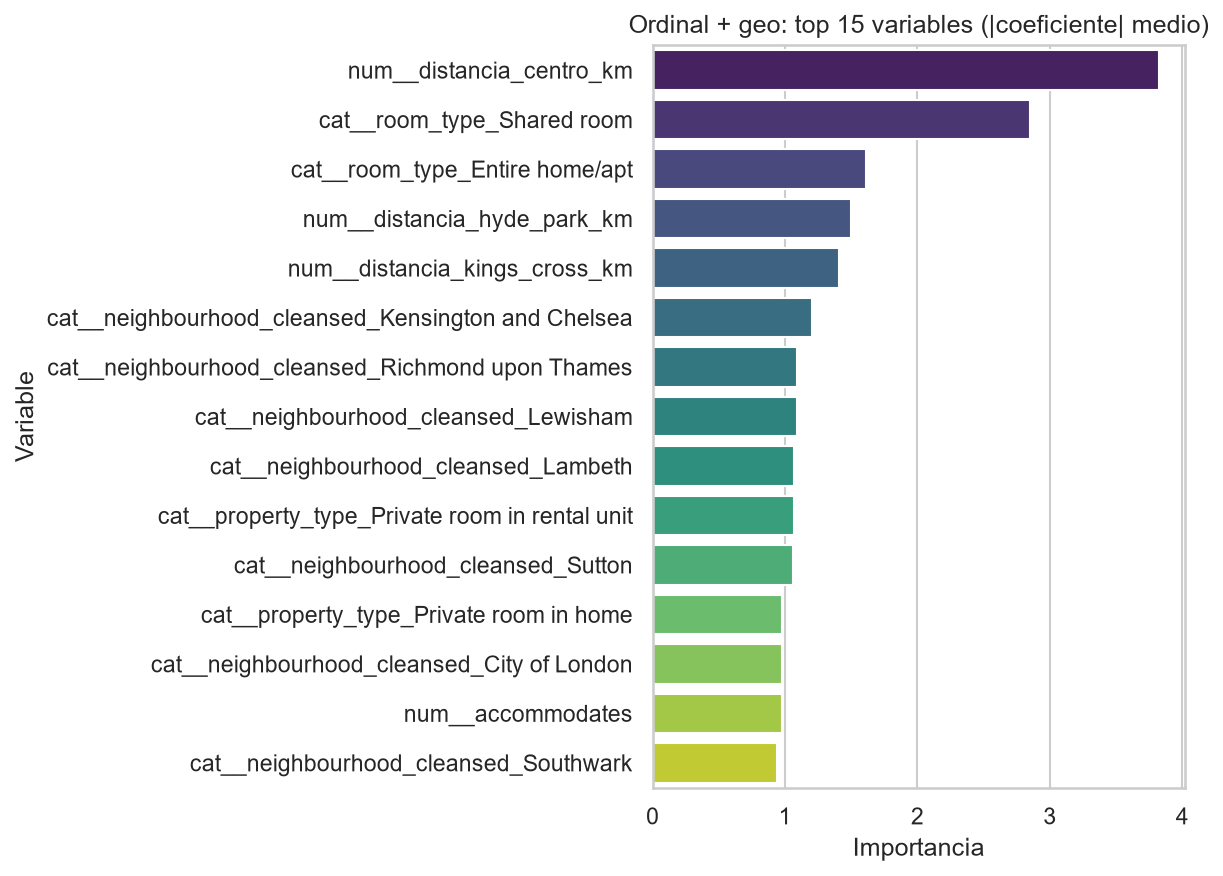

Data behind this chart, as committed beside it:
variable, importancia
num__distancia_centro_km, 3.827
cat__room_type_Shared room, 2.851
cat__room_type_Entire home/apt, 1.613
num__distancia_hyde_park_km, 1.498
num__distancia_kings_cross_km, 1.41
cat__neighbourhood_cleansed_Kensington a…, 1.204
cat__neighbourhood_cleansed_Richmond upo…, 1.094
cat__neighbourhood_cleansed_Lewisham, 1.091
cat__neighbourhood_cleansed_Lambeth, 1.071
cat__property_type_Private room in renta…, 1.07
cat__neighbourhood_cleansed_Sutton, 1.062
cat__property_type_Private room in home, 0.98
cat__neighbourhood_cleansed_City of Lond…, 0.9769
num__accommodates, 0.9761
cat__neighbourhood_cleansed_Southwark, 0.9429
cat__neighbourhood_cleansed_Havering, 0.9242
cat__property_type_Private room in townh…, 0.8934
cat__property_type_Private room in condo, 0.8597
cat__neighbourhood_cleansed_Westminster, 0.8132
cat__property_type_Room in hotel, 0.7767
cat__room_type_Hotel room, 0.7722
cat__neighbourhood_cleansed_Croydon, 0.7582
cat__property_type_Entire serviced apart…, 0.7215
cat__property_type_Entire townhouse, 0.6256
cat__property_type_Private room in guest…, 0.6128
cat__neighbourhood_cleansed_Waltham Fore…, 0.6116
cat__property_type_Entire loft, 0.5904
num__bedrooms, 0.589
num__longitude, 0.5882
cat__property_type_Entire home, 0.5042
cat__neighbourhood_cleansed_Barnet, 0.4904
num__minimum_nights, 0.49
cat__room_type_Private room, 0.4726
cat__property_type_Entire condo, 0.4539
cat__neighbourhood_cleansed_Ealing, 0.444
cat__property_type_Entire rental unit, 0.3962
num__distancia_heathrow_km, 0.3771
num__amenities_count, 0.3537
cat__property_type_OTHER, 0.3423
num__reviews_per_month, 0.3288
cat__neighbourhood_cleansed_Camden, 0.3072
num__distancia_canary_wharf_km, 0.2932
cat__neighbourhood_cleansed_Hounslow, 0.2921
cat__neighbourhood_cleansed_Newham, 0.2864
num__latitude, 0.252
cat__neighbourhood_cleansed_Barking and …, 0.2429
num__availability_365, 0.2354
cat__host_is_superhost_f, 0.2281
cat__neighbourhood_cleansed_Hammersmith …, 0.2242
cat__neighbourhood_cleansed_Kingston upo…, 0.2209
cat__neighbourhood_cleansed_Redbridge, 0.2114
cat__neighbourhood_cleansed_Harrow, 0.2088
num__review_scores_rating, 0.2066
num__has_reviews, 0.2015
cat__neighbourhood_cleansed_Wandsworth, 0.194
cat__neighbourhood_cleansed_Bexley, 0.183
cat__neighbourhood_cleansed_Enfield, 0.178
num__bathrooms_num, 0.1779
cat__host_is_superhost_t, 0.1716
cat__neighbourhood_cleansed_Haringey, 0.1663
... 22 more rows
